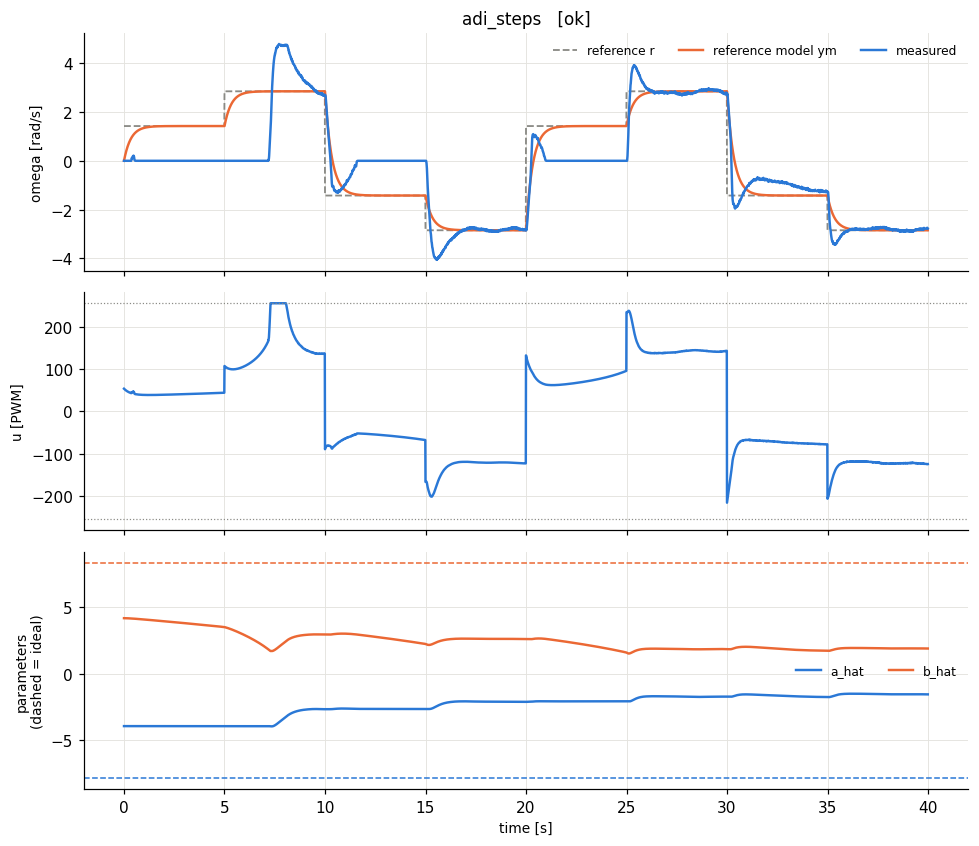

The data file committed next to this chart (first rows):
t, theta, omega, pot, r, u, ym, e_n, u_n, p_a_hat, p_b_hat, w_y, w_u
8e-06, 0.0, 0.0, 0.435, 1.422, 53.13, 0.0, 0.0, 0.2083, -3.922, 4.174, 0.0, 0.2083
0.01, 0.0, 0.0, 0.432, 1.422, 52.65, 0.04123, -0.008696, 0.2065, -3.922, 4.174, 0.0, 0.2065
0.02, 0.0, 0.0, 0.432, 1.422, 52.19, 0.08123, -0.01713, 0.2047, -3.922, 4.173, 0.0, 0.2047
0.03, 0.0, 0.0, 0.429, 1.422, 51.74, 0.1201, -0.02533, 0.2029, -3.922, 4.173, 0.0, 0.2029
0.04, 0.0, 0.0, 0.429, 1.422, 51.3, 0.1578, -0.03329, 0.2012, -3.922, 4.173, 0.0, 0.2012
0.05, 0.0, 0.0, 0.426, 1.422, 50.88, 0.1945, -0.04102, 0.1995, -3.922, 4.173, 0.0, 0.1995
0.06, 0.0, 0.0, 0.426, 1.422, 50.47, 0.2301, -0.04853, 0.1979, -3.922, 4.173, 0.0, 0.1979
0.07, 0.0, 0.0, 0.423, 1.422, 50.08, 0.2647, -0.05582, 0.1964, -3.922, 4.172, 0.0, 0.1964
0.08, 0.0, 0.0, 0.423, 1.422, 49.69, 0.2982, -0.0629, 0.1949, -3.922, 4.172, 0.0, 0.1949
0.09, 0.0, 0.0, 0.42, 1.422, 49.32, 0.3308, -0.06977, 0.1934, -3.922, 4.171, 0.0, 0.1934
0.1, 0.0, 0.0, 0.42, 1.422, 48.96, 0.3624, -0.07644, 0.192, -3.922, 4.171, 0.0, 0.192
0.11, 0.0, 0.0, 0.417, 1.422, 48.61, 0.3932, -0.08292, 0.1906, -3.922, 4.171, 0.0, 0.1906
0.12, 0.0, 0.0, 0.417, 1.422, 48.27, 0.423, -0.08922, 0.1893, -3.922, 4.17, 0.0, 0.1893
0.13, 0.0, 0.0, 0.414, 1.422, 47.94, 0.4519, -0.09532, 0.188, -3.922, 4.17, 0.0, 0.188
0.14, 0.0, 0.0, 0.415, 1.422, 47.62, 0.4801, -0.1013, 0.1867, -3.922, 4.169, 0.0, 0.1867
0.15, 0.0, 0.0, 0.412, 1.422, 47.31, 0.5074, -0.107, 0.1855, -3.922, 4.168, 0.0, 0.1855
0.16, 0.0, 0.0, 0.413, 1.422, 47.01, 0.5339, -0.1126, 0.1843, -3.922, 4.168, 0.0, 0.1843
0.17, 0.0, 0.0, 0.41, 1.422, 46.71, 0.5596, -0.118, 0.1832, -3.922, 4.167, 0.0, 0.1832
0.18, 0.0, 0.0, 0.41, 1.422, 46.43, 0.5847, -0.1233, 0.1821, -3.922, 4.166, 0.0, 0.1821
0.19, 0.0, 0.0, 0.407, 1.422, 46.16, 0.6089, -0.1284, 0.181, -3.922, 4.166, 0.0, 0.181
0.2, 0.0, 0.0, 0.407, 1.422, 45.89, 0.6325, -0.1334, 0.18, -3.922, 4.165, 0.0, 0.18
0.21, 0.0, 0.0, 0.404, 1.422, 45.63, 0.6554, -0.1382, 0.179, -3.922, 4.164, 0.0, 0.179
0.22, 0.0, 0.0, 0.405, 1.422, 45.38, 0.6776, -0.1429, 0.178, -3.922, 4.163, 0.0, 0.178
0.23, 0.0, 0.0, 0.402, 1.422, 45.14, 0.6992, -0.1475, 0.177, -3.922, 4.163, 0.0, 0.177
0.24, 0.0, 0.0, 0.402, 1.422, 44.91, 0.7202, -0.1519, 0.1761, -3.922, 4.162, 0.0, 0.1761
0.25, 0.0, 0.0, 0.399, 1.422, 44.68, 0.7405, -0.1562, 0.1752, -3.922, 4.161, 0.0, 0.1752
0.26, 0.0, 0.0, 0.399, 1.422, 44.46, 0.7603, -0.1604, 0.1743, -3.922, 4.16, 0.0, 0.1743
0.27, 0.0, 0.0, 0.397, 1.422, 44.24, 0.7795, -0.1644, 0.1735, -3.922, 4.159, 0.0, 0.1735
0.28, 0.0, 0.0, 0.397, 1.422, 44.04, 0.7981, -0.1683, 0.1727, -3.922, 4.159, 0.0, 0.1727
0.29, 0.0, 0.0, 0.394, 1.422, 43.84, 0.8162, -0.1722, 0.1719, -3.922, 4.158, 0.0, 0.1719
0.3, 0.0, 0.0, 0.394, 1.422, 43.64, 0.8338, -0.1759, 0.1711, -3.922, 4.157, 0.0, 0.1711
0.31, 0.0, 0.0, 0.392, 1.422, 43.45, 0.8508, -0.1795, 0.1704, -3.922, 4.156, 0.0, 0.1704
0.32, 0.0, 0.0, 0.392, 1.422, 43.27, 0.8674, -0.183, 0.1697, -3.922, 4.155, 0.0, 0.1697
0.33, 0.0, 0.0, 0.389, 1.422, 43.09, 0.8835, -0.1863, 0.169, -3.922, 4.154, 0.0, 0.169
0.34, 0.0, 0.0, 0.39, 1.422, 42.92, 0.8991, -0.1896, 0.1683, -3.922, 4.153, 0.0, 0.1683
0.35, 0.0, 0.0, 0.387, 1.422, 42.75, 0.9143, -0.1928, 0.1677, -3.922, 4.152, 0.0, 0.1677
0.36, 0.0, 0.0, 0.387, 1.422, 42.59, 0.929, -0.1959, 0.167, -3.922, 4.151, 0.0, 0.167
0.37, 0.0007, 0.037, 0.384, 1.422, 43.36, 0.9433, -0.1912, 0.17, -3.922, 4.15, 0.007804, 0.17
0.38, 0.0022, 0.091, 0.385, 1.422, 44.55, 0.9572, -0.1827, 0.1747, -3.922, 4.149, 0.01919, 0.1747
0.39, 0.0037, 0.119, 0.382, 1.422, 45.1, 0.9707, -0.1796, 0.1769, -3.922, 4.148, 0.0251, 0.1769
0.4, 0.0044, 0.096, 0.383, 1.422, 44.39, 0.9838, -0.1872, 0.1741, -3.922, 4.147, 0.02025, 0.1741
0.41, 0.0058, 0.121, 0.38, 1.422, 44.87, 0.9965, -0.1847, 0.176, -3.922, 4.146, 0.02552, 0.176
0.42, 0.0073, 0.134, 0.38, 1.422, 45.06, 1.009, -0.1845, 0.1767, -3.922, 4.145, 0.02826, 0.1767
0.43, 0.0088, 0.14, 0.378, 1.422, 45.08, 1.021, -0.1858, 0.1768, -3.922, 4.144, 0.02953, 0.1768
0.44, 0.011, 0.18, 0.379, 1.422, 45.96, 1.032, -0.1798, 0.1802, -3.923, 4.143, 0.03797, 0.1802
0.45, 0.0132, 0.199, 0.376, 1.422, 46.31, 1.044, -0.1782, 0.1816, -3.923, 4.142, 0.04197, 0.1816
0.46, 0.0146, 0.173, 0.376, 1.422, 45.54, 1.055, -0.186, 0.1786, -3.923, 4.141, 0.03649, 0.1786
0.47, 0.0168, 0.196, 0.374, 1.422, 46.01, 1.065, -0.1834, 0.1804, -3.923, 4.14, 0.04134, 0.1804
0.48, 0.019, 0.208, 0.374, 1.422, 46.2, 1.076, -0.183, 0.1812, -3.923, 4.139, 0.04387, 0.1812
0.49, 0.0205, 0.177, 0.372, 1.422, 45.32, 1.086, -0.1917, 0.1777, -3.924, 4.138, 0.03733, 0.1777
0.5, 0.0219, 0.161, 0.372, 1.422, 44.81, 1.096, -0.1971, 0.1757, -3.924, 4.137, 0.03396, 0.1757
0.51, 0.0219, 0.081, 0.37, 1.422, 42.71, 1.105, -0.216, 0.1675, -3.924, 4.136, 0.01708, 0.1675
0.52, 0.0219, 0.04, 0.37, 1.422, 41.59, 1.114, -0.2266, 0.1631, -3.924, 4.135, 0.008437, 0.1631
0.53, 0.0219, 0.02, 0.369, 1.422, 41, 1.123, -0.2327, 0.1608, -3.924, 4.134, 0.004218, 0.1608
0.54, 0.0219, 0.01, 0.369, 1.422, 40.66, 1.132, -0.2366, 0.1594, -3.924, 4.133, 0.002109, 0.1594
0.55, 0.0219, 0.005, 0.366, 1.422, 40.45, 1.14, -0.2394, 0.1586, -3.924, 4.132, 0.001055, 0.1586
0.56, 0.0219, 0.003, 0.367, 1.422, 40.31, 1.148, -0.2416, 0.1581, -3.924, 4.131, 0.0006328, 0.1581
0.57, 0.0219, 0.001, 0.365, 1.422, 40.18, 1.156, -0.2437, 0.1576, -3.924, 4.129, 0.0002109, 0.1576
0.58, 0.0219, 0.001, 0.365, 1.422, 40.1, 1.164, -0.2453, 0.1573, -3.924, 4.128, 0.0002109, 0.1573
0.59, 0.0219, 0.0, 0.363, 1.422, 40, 1.172, -0.2471, 0.1569, -3.924, 4.127, 0.0, 0.1569
... 3,940 more rows
